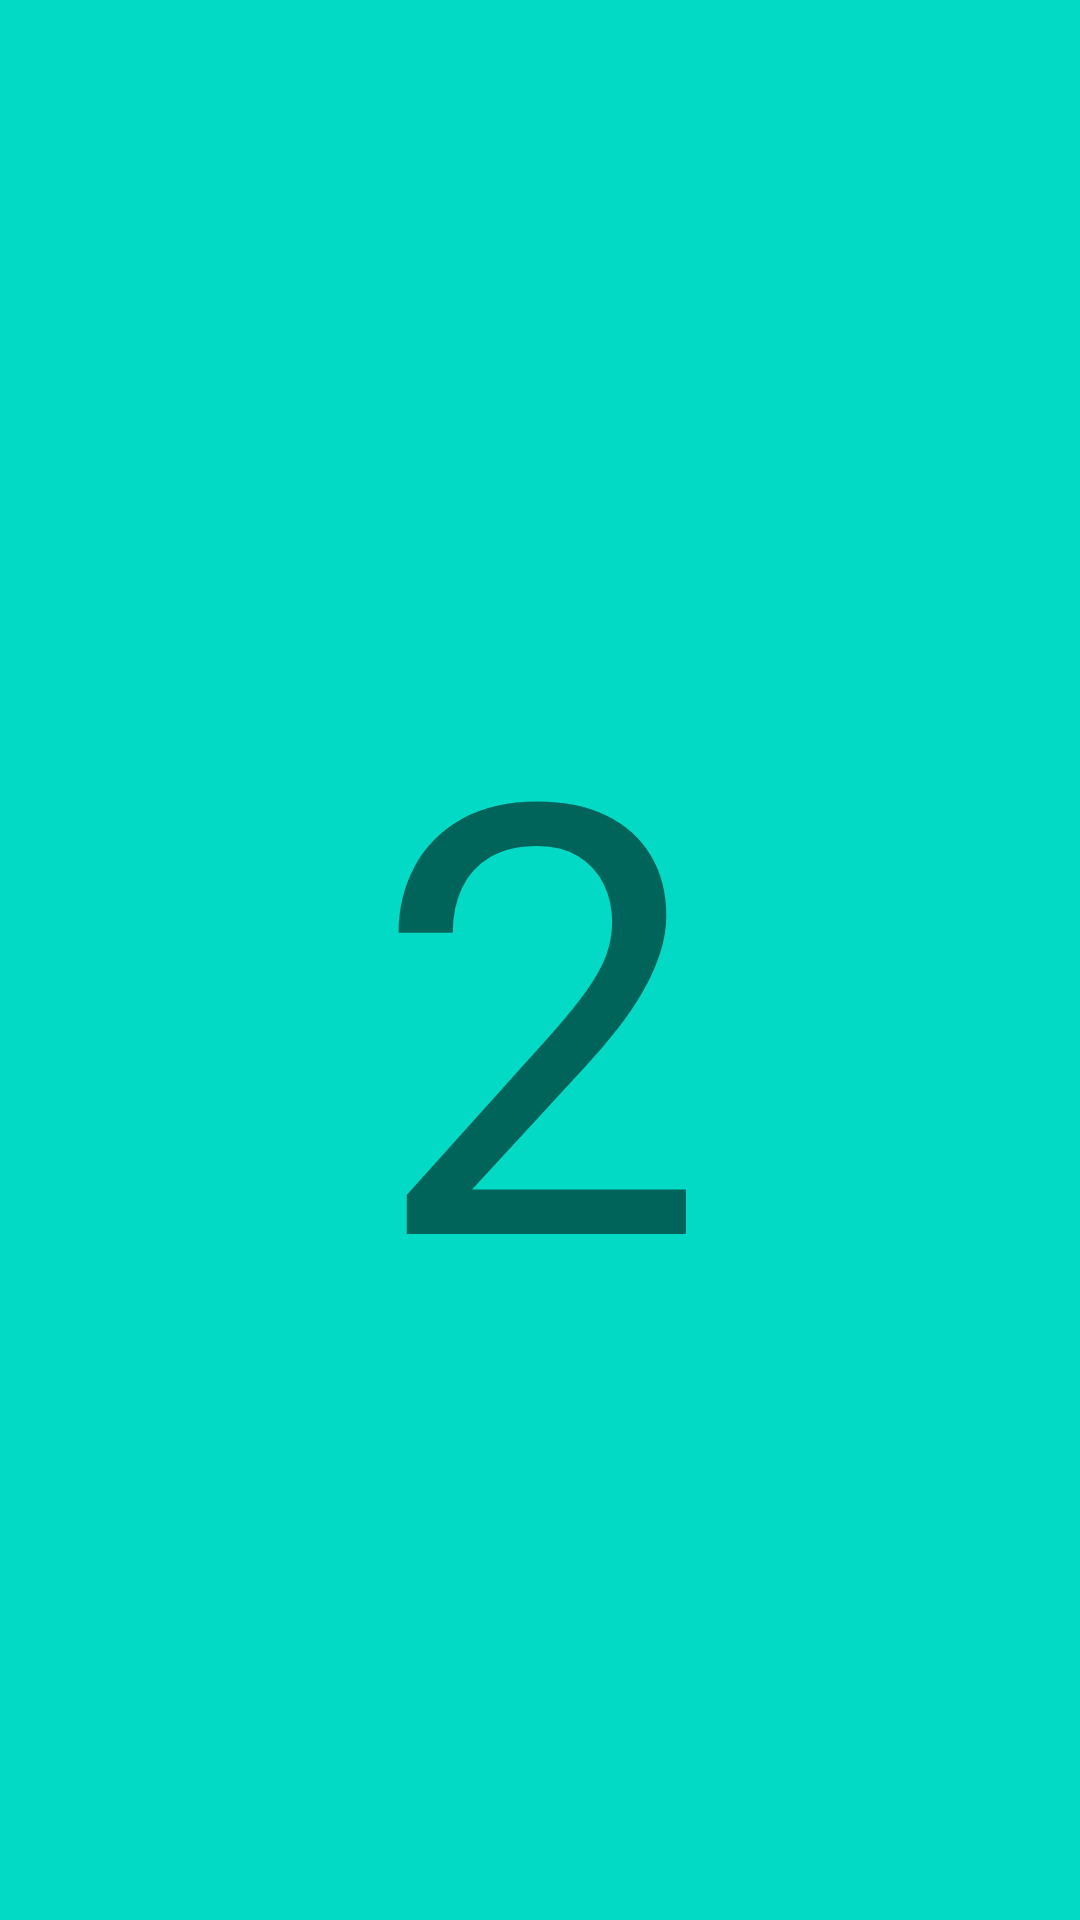

Write the Android layout XML for this screen, with the resource values it uses.
<!-- AndroidManifest.xml: application theme Theme.AppNavigation -->
<!-- res/layout/fragment_second.xml -->
<?xml version="1.0" encoding="utf-8"?>
<FrameLayout xmlns:android="http://schemas.android.com/apk/res/android"
    xmlns:tools="http://schemas.android.com/tools"
    android:layout_width="match_parent"
    android:layout_height="match_parent"
    tools:context=".secondFragment"
    android:background="@color/teal_200">

    
    <TextView
        android:layout_width="wrap_content"
        android:layout_height="wrap_content"
        android:id="@+id/txt1"
        android:text="2"
        android:layout_gravity="center_horizontal"
        android:layout_marginTop="200dp"
        android:textSize="200dp"

    />

</FrameLayout>
<!-- resources referenced by this layout -->
<resources>
  <style name="Theme.AppNavigation" parent="Theme.MaterialComponents.DayNight.DarkActionBar">
          
          <item name="colorPrimary">@color/purple_500</item>
          <item name="colorPrimaryVariant">@color/purple_700</item>
          <item name="colorOnPrimary">@color/white</item>
          
          <item name="colorSecondary">@color/teal_200</item>
          <item name="colorSecondaryVariant">@color/teal_700</item>
          <item name="colorOnSecondary">@color/black</item>
          
          <item name="android:statusBarColor" tools:targetApi="l">?attr/colorPrimaryVariant</item>
          
      </style>
  <!-- not gathered from this repository: default colours our renderer supplied (Android Studio template values) -->
  <color name="purple_500">#FF6200EE</color>
  <color name="purple_700">#FF3700B3</color>
  <color name="teal_200">#FF03DAC5</color>
  <color name="teal_700">#FF018786</color>
  <color name="black">#FF000000</color>
  <color name="white">#FFFFFFFF</color>
</resources>
